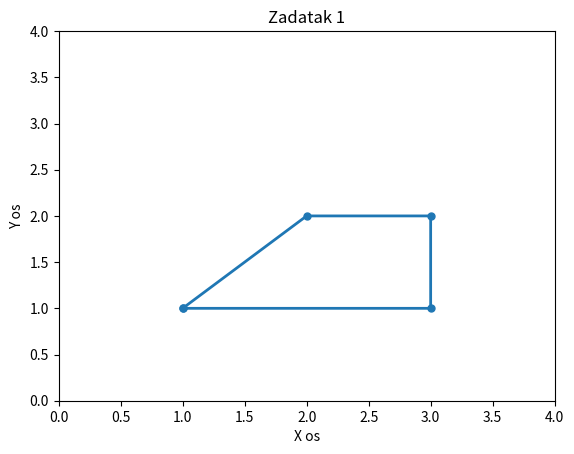

Write Python code to recreate this figure.
import numpy as np
import matplotlib.pyplot as plt

x=np.array([1, 2, 3, 3, 1])
y=np.array([1, 2, 2, 1, 1])

plt.plot(x,y, linewidth=2, marker=".", markersize =10)
plt.axis([0,4,0,4])
plt.xlabel("X os")
plt.ylabel("Y os")
plt.title("Zadatak 1")

plt.show()